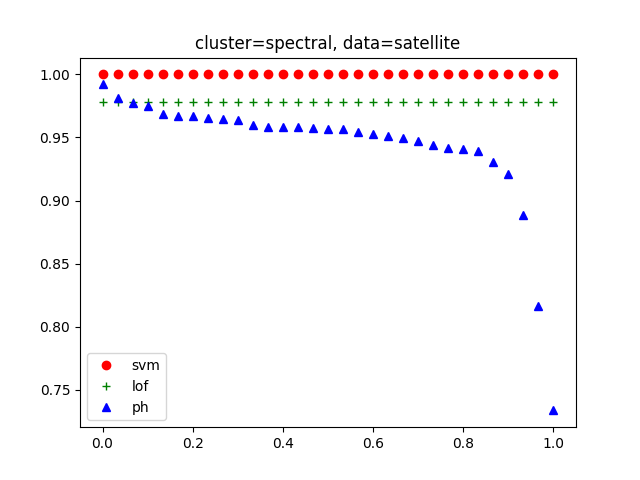

The file beside this chart, header and first rows:
, argument, ph, lof, svm
0, ('spectral', 21), 0.9927, 0.9778, 1.0
1, ('spectral', 18), 0.9815, 0.9778, 1.0
2, ('spectral', 20), 0.9771, 0.9778, 1.0
3, ('spectral', 38), 0.9749, 0.9778, 1.0
4, ('spectral', 30), 0.9687, 0.9778, 1.0
5, ('spectral', 15), 0.9673, 0.9778, 1.0
6, ('spectral', 27), 0.9673, 0.9778, 1.0
7, ('spectral', 19), 0.9655, 0.9778, 1.0
8, ('spectral', 10), 0.9646, 0.9778, 1.0
9, ('spectral', 35), 0.9639, 0.9778, 1.0
10, ('spectral', 32), 0.9596, 0.9778, 1.0
11, ('spectral', 26), 0.9586, 0.9778, 1.0
12, ('spectral', 33), 0.9581, 0.9778, 1.0
13, ('spectral', 13), 0.958, 0.9778, 1.0
14, ('spectral', 24), 0.9572, 0.9778, 1.0
15, ('spectral', 25), 0.957, 0.9778, 1.0
16, ('spectral', 28), 0.9568, 0.9778, 1.0
17, ('spectral', 34), 0.9541, 0.9778, 1.0
18, ('spectral', 11), 0.9527, 0.9778, 1.0
19, ('spectral', 29), 0.9515, 0.9778, 1.0
20, ('spectral', 23), 0.9495, 0.9778, 1.0
21, ('spectral', 36), 0.947, 0.9778, 1.0
22, ('spectral', 37), 0.9442, 0.9778, 1.0
23, ('spectral', 14), 0.9418, 0.9778, 1.0
24, ('spectral', 22), 0.9408, 0.9778, 1.0
25, ('spectral', 31), 0.9394, 0.9778, 1.0
26, ('spectral', 9), 0.9309, 0.9778, 1.0
27, ('spectral', 16), 0.9209, 0.9778, 1.0
28, ('spectral', 17), 0.8887, 0.9778, 1.0
29, ('spectral', 8), 0.8162, 0.9778, 1.0
30, ('spectral', 12), 0.7337, 0.9778, 1.0
